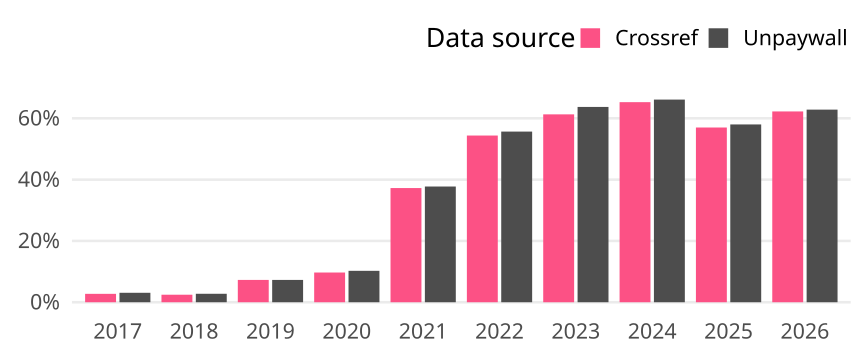

The file beside this chart, header and first rows:
cr_year, cat, article_total, name, oa_articles, oa_share
2017, Germany, 292, Crossref, 8, 0.0274
2017, Germany, 292, Unpaywall, 9, 0.03082
2018, Germany, 326, Crossref, 8, 0.02454
2018, Germany, 326, Unpaywall, 9, 0.02761
2019, Germany, 357, Crossref, 26, 0.07283
2019, Germany, 357, Unpaywall, 26, 0.07283
2020, Germany, 361, Crossref, 35, 0.09695
2020, Germany, 361, Unpaywall, 37, 0.1025
2021, Germany, 400, Crossref, 149, 0.3725
2021, Germany, 400, Unpaywall, 151, 0.3775
2022, Germany, 388, Crossref, 211, 0.5438
2022, Germany, 388, Unpaywall, 216, 0.5567
2023, Germany, 372, Crossref, 228, 0.6129
2023, Germany, 372, Unpaywall, 237, 0.6371
2024, Germany, 357, Crossref, 233, 0.6527
2024, Germany, 357, Unpaywall, 236, 0.6611
2025, Germany, 400, Crossref, 228, 0.57
2025, Germany, 400, Unpaywall, 232, 0.58
2026, Germany, 339, Crossref, 211, 0.6224
2026, Germany, 339, Unpaywall, 213, 0.6283
